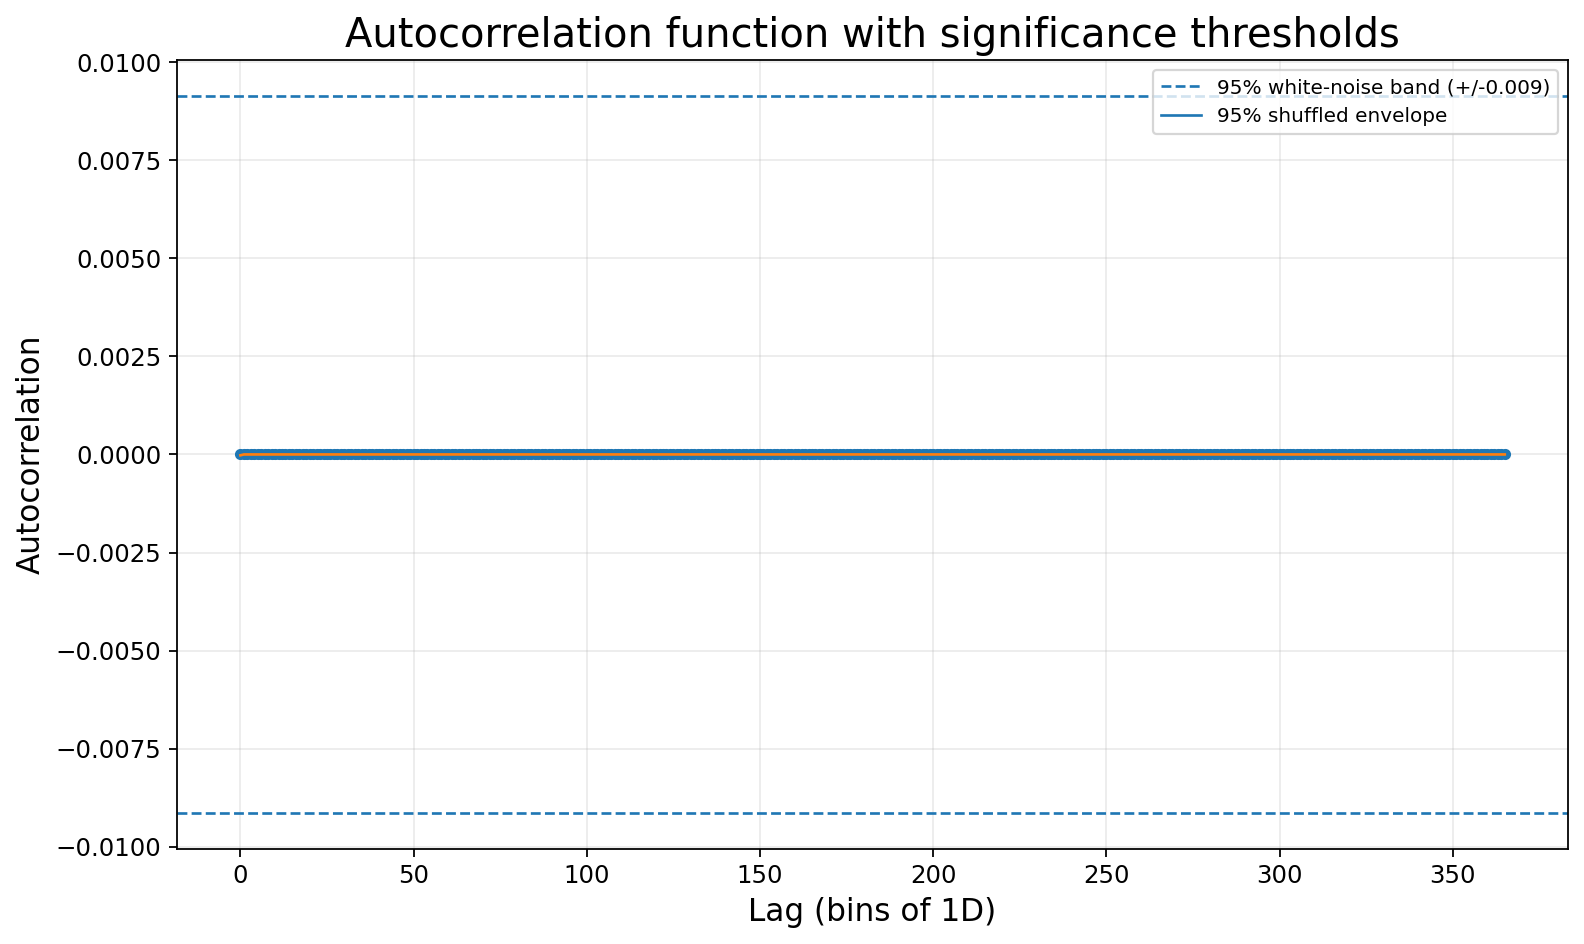

The data file committed next to this chart (first rows):
lag_bins, acf, white_noise_95_band, acf_physically_relevant_analytic, shuffle_95_band, acf_physically_relevant_shuffle
0, 2.1717884678032358e-05, 0.009134, False, 2.1717884678032358e-05, False
1, 1.0661741996384477e-05, 0.009134, False, 1.8017127211690874e-07, True
2, 1.0362511939960388e-05, 0.009134, False, 1.9517740780580036e-07, True
3, 1.0376926771094775e-05, 0.009134, False, 2.0318860852678788e-07, True
4, 1.0272190383454564e-05, 0.009134, False, 1.9707648865330564e-07, True
5, 1.0051186223658758e-05, 0.009134, False, 2.0533028557803524e-07, True
6, 1.014590008418867e-05, 0.009134, False, 2.131322022692986e-07, True
7, 1.030558082557795e-05, 0.009134, False, 2.0470761229238294e-07, True
8, 1.0371014720636583e-05, 0.009134, False, 2.2549931053647315e-07, True
9, 1.0214471574565278e-05, 0.009134, False, 1.8966385321869471e-07, True
10, 1.0195248110658553e-05, 0.009134, False, 2.0170694737752964e-07, True
11, 1.0170869642131213e-05, 0.009134, False, 1.8728026992724256e-07, True
12, 1.019122575717526e-05, 0.009134, False, 1.9069016160639896e-07, True
13, 1.0079923284075919e-05, 0.009134, False, 1.752869171808845e-07, True
14, 1.0136082750401201e-05, 0.009134, False, 1.9612670071398275e-07, True
15, 1.0039505738826245e-05, 0.009134, False, 1.9847570380150653e-07, True
16, 1.019239729537537e-05, 0.009134, False, 2.160955433513654e-07, True
17, 1.0102127670372923e-05, 0.009134, False, 1.9198716991942784e-07, True
18, 1.0159633204037027e-05, 0.009134, False, 1.8881645898291348e-07, True
19, 1.0069368417395922e-05, 0.009134, False, 1.83842094008822e-07, True
20, 1.0143900176653247e-05, 0.009134, False, 1.8095523176713274e-07, True
21, 1.0219819488442515e-05, 0.009134, False, 1.9216443960746151e-07, True
22, 1.0155795857425128e-05, 0.009134, False, 2.2727047763469762e-07, True
23, 1.0117144597862387e-05, 0.009134, False, 1.9339517096527488e-07, True
24, 1.019624405360932e-05, 0.009134, False, 2.2108468575824359e-07, True
25, 1.0046802746940025e-05, 0.009134, False, 2.170237476213994e-07, True
26, 1.015424119176119e-05, 0.009134, False, 1.92950406729756e-07, True
27, 1.0146867015864333e-05, 0.009134, False, 1.8810252387858756e-07, True
28, 1.0171818727809949e-05, 0.009134, False, 1.9663570232294716e-07, True
29, 9.985443279304508e-06, 0.009134, False, 1.945081205085504e-07, True
30, 1.0122772255844995e-05, 0.009134, False, 1.8321451428458653e-07, True
31, 1.009850996719948e-05, 0.009134, False, 1.9519942907973295e-07, True
32, 1.0202383946384487e-05, 0.009134, False, 1.9924824989567746e-07, True
33, 1.0122212530131886e-05, 0.009134, False, 1.8832270128179144e-07, True
34, 1.0063324312772484e-05, 0.009134, False, 2.024235247629341e-07, True
35, 1.0200158821208806e-05, 0.009134, False, 2.0839303952441897e-07, True
36, 9.952760871263002e-06, 0.009134, False, 2.028948581160857e-07, True
37, 1.003639144418837e-05, 0.009134, False, 1.9184074860671865e-07, True
38, 1.0086783636286493e-05, 0.009134, False, 1.760670406568563e-07, True
39, 9.947178045007734e-06, 0.009134, False, 2.0604309311611046e-07, True
40, 1.0067260438533058e-05, 0.009134, False, 1.789716068694484e-07, True
41, 1.0006178019816284e-05, 0.009134, False, 2.0425056238516954e-07, True
42, 1.0052932825776814e-05, 0.009134, False, 2.0204396996149277e-07, True
43, 9.996163722387881e-06, 0.009134, False, 2.124574193206712e-07, True
44, 1.0066945117049389e-05, 0.009134, False, 1.9806602844966384e-07, True
45, 9.973046740292212e-06, 0.009134, False, 1.894091038423652e-07, True
46, 1.00366592505735e-05, 0.009134, False, 1.8828907309510518e-07, True
47, 1.0076584407686331e-05, 0.009134, False, 1.8226350393809404e-07, True
48, 1.008595745819942e-05, 0.009134, False, 1.8016495243975254e-07, True
49, 1.0087020765002467e-05, 0.009134, False, 2.1691553255264332e-07, True
50, 1.0150783932592656e-05, 0.009134, False, 1.9667992234728853e-07, True
51, 1.0229169622358615e-05, 0.009134, False, 1.9079084613660347e-07, True
52, 1.0041696075680273e-05, 0.009134, False, 2.0189991134028137e-07, True
53, 9.992173825835717e-06, 0.009134, False, 1.800501465640582e-07, True
54, 1.008477904833183e-05, 0.009134, False, 2.0817952455932192e-07, True
55, 1.003169301019657e-05, 0.009134, False, 1.8967039824615846e-07, True
56, 1.0043876862004957e-05, 0.009134, False, 2.0750158884341862e-07, True
57, 1.0089455039768853e-05, 0.009134, False, 1.9764165646037055e-07, True
58, 1.0074312692922301e-05, 0.009134, False, 1.9961640969381605e-07, True
59, 1.006893007750259e-05, 0.009134, False, 1.8830938751456026e-07, True
... 306 more rows
